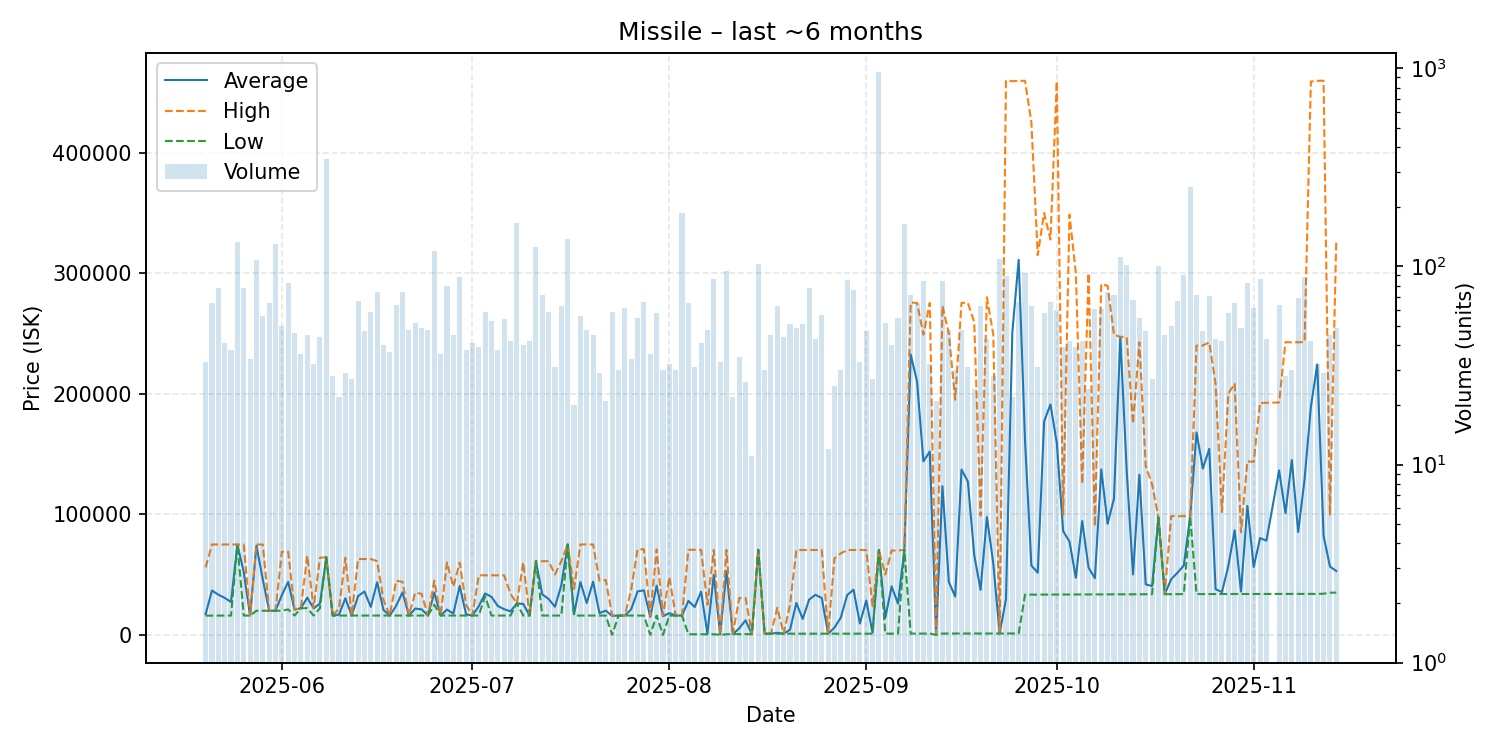

The table this chart was drawn from, first rows:
date, average, highest, lowest, order_count, volume
2025-05-20, 17172, 55970, 15960, 23, 33
2025-05-21, 36771, 74970, 15970, 34, 65
2025-05-22, 33374, 74970, 15980, 43, 78
2025-05-23, 30668, 74970, 15980, 29, 41
2025-05-24, 27286, 74950, 16005, 25, 38
2025-05-25, 74950, 74950, 74950, 44, 133
2025-05-26, 52209, 74950, 16020, 24, 78
2025-05-27, 16020, 16020, 16020, 23, 34
2025-05-28, 73970, 74950, 20000, 51, 108
2025-05-29, 46058, 74960, 20000, 28, 56
2025-05-30, 20007, 20010, 20000, 28, 65
2025-05-31, 20010, 20010, 20010, 41, 130
2025-06-01, 32991, 68990, 20010, 28, 50
2025-06-02, 44011, 68990, 21110, 29, 82
2025-06-03, 20937, 21120, 16000, 32, 46
2025-06-04, 22115, 22120, 22110, 31, 36
2025-06-05, 30860, 65690, 22150, 31, 45
2025-06-06, 21941, 22120, 16000, 24, 32
2025-06-07, 25926, 63950, 22120, 33, 44
2025-06-08, 64380, 64380, 64380, 46, 350
2025-06-09, 16020, 16020, 16020, 21, 28
2025-06-10, 16837, 22000, 16020, 16, 22
2025-06-11, 30369, 63990, 16030, 21, 29
2025-06-12, 16050, 16050, 16050, 24, 27
2025-06-13, 32149, 62900, 16050, 32, 67
2025-06-14, 35980, 62890, 16050, 25, 47
2025-06-15, 23186, 62900, 16040, 25, 59
2025-06-16, 43620, 61120, 16040, 31, 74
2025-06-17, 20691, 29050, 16040, 30, 40
2025-06-18, 16041, 16050, 16040, 27, 37
2025-06-19, 24157, 44900, 16040, 37, 64
2025-06-20, 35268, 44000, 16040, 28, 74
2025-06-21, 16044, 16050, 16040, 34, 48
2025-06-22, 21807, 35000, 16040, 32, 52
2025-06-23, 21173, 34000, 16040, 27, 49
2025-06-24, 16040, 16040, 16040, 28, 48
2025-06-25, 34980, 44900, 24955, 53, 119
2025-06-26, 16040, 16040, 16040, 22, 36
2025-06-27, 20992, 60050, 16040, 25, 80
2025-06-28, 17646, 40000, 16050, 27, 45
2025-06-29, 40675, 59990, 16040, 28, 88
2025-06-30, 17047, 25000, 16030, 30, 38
2025-07-01, 16030, 16030, 16030, 33, 41
2025-07-02, 23729, 49390, 16030, 27, 39
2025-07-03, 34285, 49390, 32000, 19, 59
2025-07-04, 31561, 49380, 16030, 26, 53
2025-07-05, 23931, 49390, 16030, 26, 38
2025-07-06, 21280, 49390, 16030, 39, 54
2025-07-07, 19500, 34000, 16030, 22, 42
2025-07-08, 26030, 26040, 26030, 32, 165
2025-07-09, 25674, 60060, 16030, 26, 40
2025-07-10, 16030, 16030, 16030, 32, 42
2025-07-11, 61110, 61110, 61110, 43, 126
2025-07-12, 33561, 61110, 16030, 32, 72
2025-07-13, 29764, 61120, 16030, 23, 59
2025-07-14, 23317, 50030, 16020, 23, 31
2025-07-15, 41205, 61120, 16020, 35, 63
2025-07-16, 74970, 74970, 74970, 29, 137
2025-07-17, 17119, 38000, 16020, 18, 20
2025-07-18, 43820, 74970, 16020, 25, 56
... 118 more rows
